Dataset: .keras_dataset (GitHub, diegoandresantana/tree-canopies-experiment). Classes: arvore, fundo.

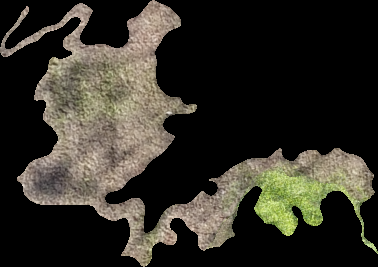
Label: fundo

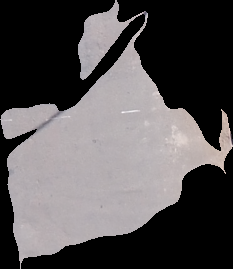
Label: fundo

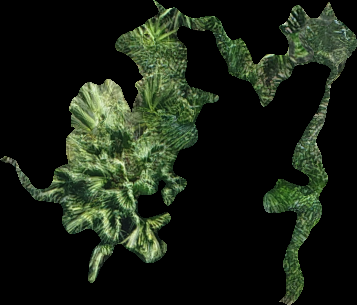
Label: arvore

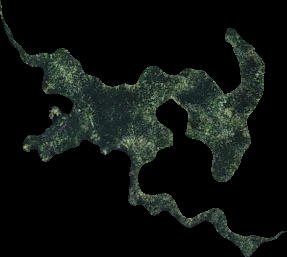
Label: arvore

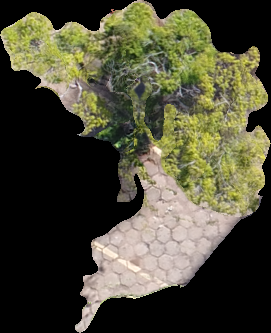
Label: arvore

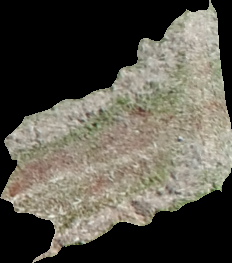
Label: fundo
